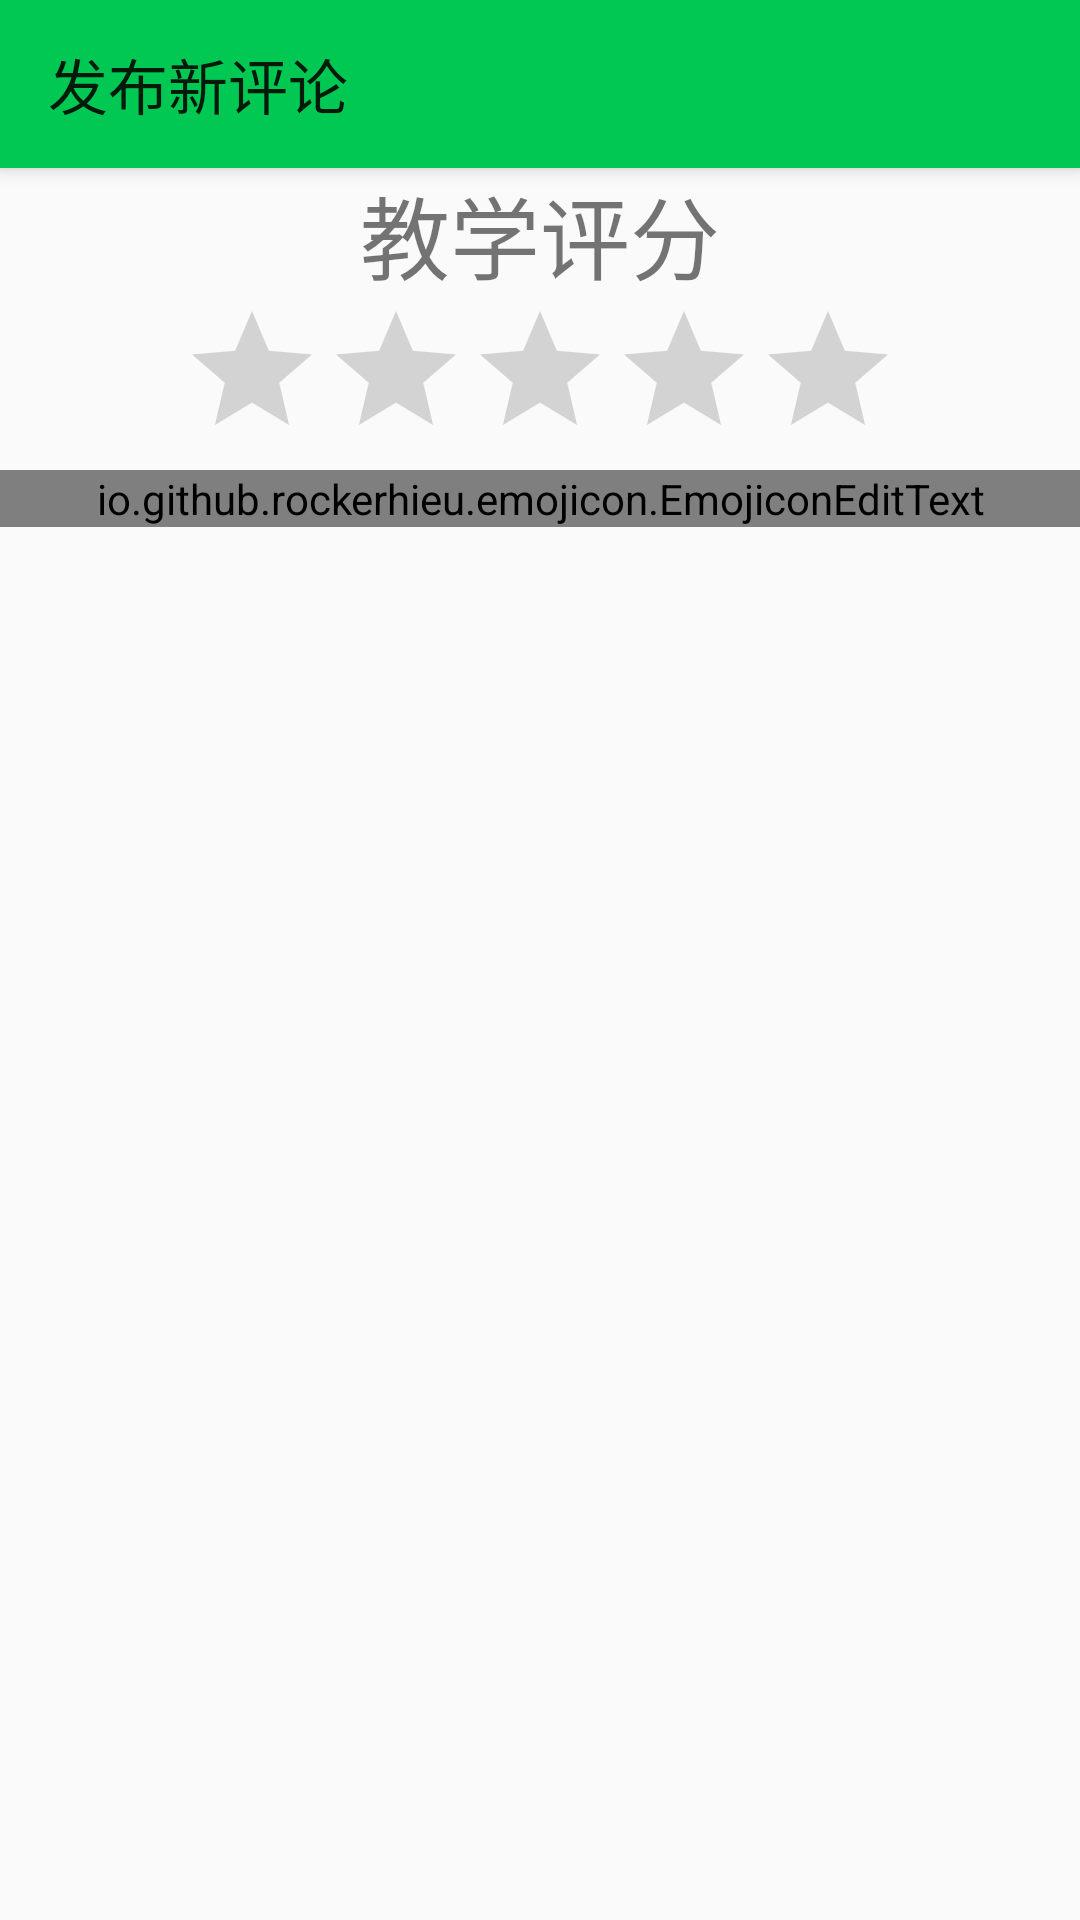

Layout XML and referenced resources for this Android screen:
<!-- AndroidManifest.xml: application theme AppTheme -->
<!-- res/layout/activity_new_comment.xml -->
<?xml version="1.0" encoding="utf-8"?>
<RelativeLayout xmlns:android="http://schemas.android.com/apk/res/android"
    xmlns:app="http://schemas.android.com/apk/res-auto"
    xmlns:tools="http://schemas.android.com/tools"
    xmlns:emojicon="http://schemas.android.com/apk/res-auto"
    android:id="@+id/root_view"
    android:layout_width="match_parent"
    android:layout_height="wrap_content"
    tools:context="com.example.xpb.qingcongschool.comment.NewCommentActivity">

    <android.support.v7.widget.Toolbar
        android:id="@+id/toolbar_new_comment"
        android:layout_width="match_parent"
        android:layout_height="wrap_content"
        android:elevation="4dp"
        android:background="?attr/colorPrimary"
        android:minHeight="?attr/actionBarSize"
        android:theme="?attr/actionBarTheme"
        app:title="发布新评论"

        />

    <io.github.rockerhieu.emojicon.EmojiconEditText
        android:id="@+id/comment_editText"
        android:layout_width="match_parent"
        android:layout_height="wrap_content"
        android:layout_alignParentStart="true"
        android:layout_below="@+id/ratingBar_teachRating"
        android:ems="10"
        android:inputType="textMultiLine"
        android:textSize="22sp"
        emojicon:emojiconSize="24sp" />

    <RatingBar
        android:id="@+id/ratingBar_teachRating"
        android:layout_width="wrap_content"
        android:layout_height="wrap_content"
        android:layout_below="@+id/textView"
        android:layout_centerHorizontal="true"
        android:numStars="5"
        android:rating="0.0"
        android:stepSize="1.0" />

    <TextView
        android:id="@+id/textView"
        android:layout_width="wrap_content"
        android:layout_height="wrap_content"
        android:layout_below="@+id/toolbar_new_comment"
        android:layout_centerHorizontal="true"
        android:text="教学评分"
        android:textSize="30sp" />

</RelativeLayout>
<!-- resources referenced by this layout -->
<resources>
  <style name="AppTheme" parent="Theme.AppCompat.Light.NoActionBar">
          
          <item name="colorPrimary">@color/primaryColor</item>
          <item name="colorPrimaryDark">@color/primaryDarkColor</item>
          <item name="colorAccent">@color/primaryColor</item>
          <item name="colorButtonNormal">@color/primaryColor</item>
          <item name="colorControlHighlight">@color/primaryDarkColor</item>
      </style>
  <color name="primaryColor">#00c853</color>
  <color name="primaryDarkColor">#009624</color>
</resources>
